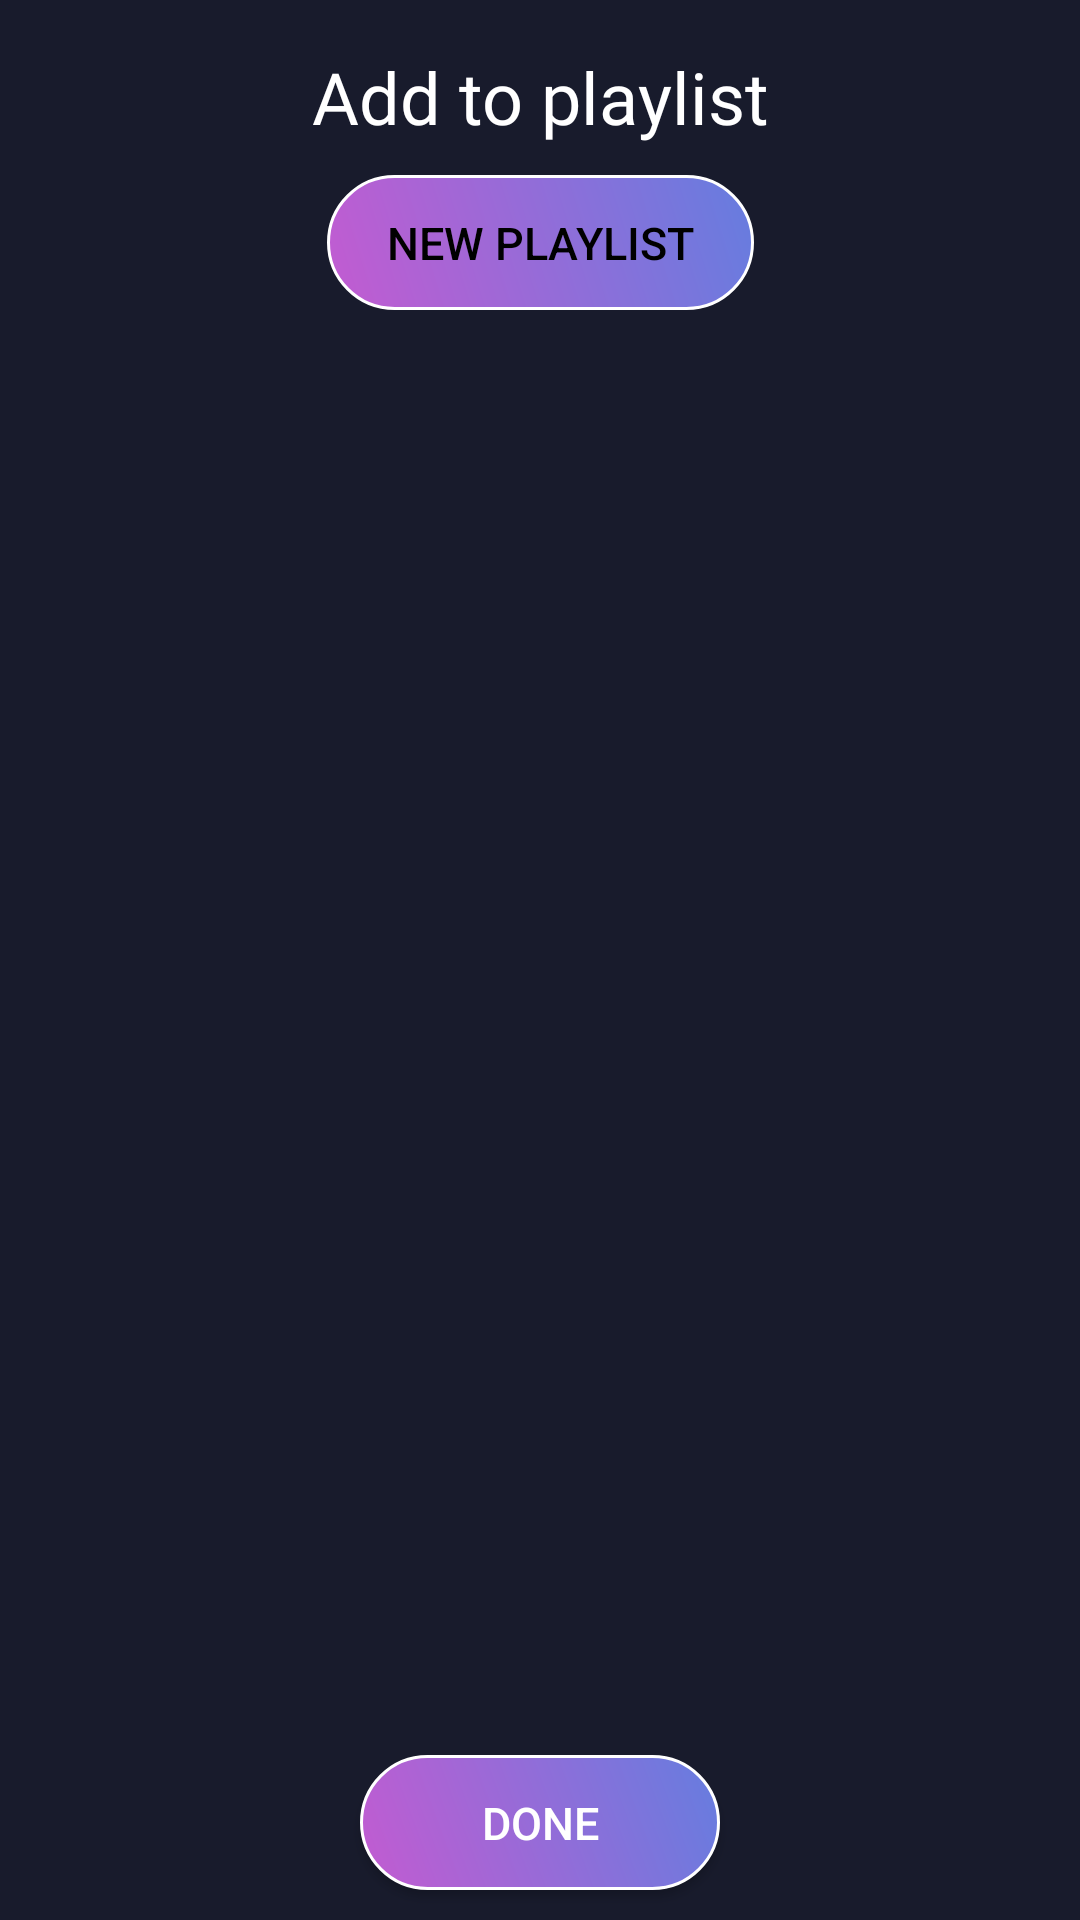

This screen was rendered from an Android layout file. Write that file and the resources it references.
<!-- AndroidManifest.xml: application theme Theme.PlayMusic -->
<!-- res/layout/activity_playlist.xml -->
<?xml version="1.0" encoding="utf-8"?>
<androidx.constraintlayout.widget.ConstraintLayout xmlns:android="http://schemas.android.com/apk/res/android"
    xmlns:app="http://schemas.android.com/apk/res-auto"
    xmlns:tools="http://schemas.android.com/tools"
    android:layout_width="match_parent"
    android:layout_height="match_parent"
    android:background="@color/blackShade"
    tools:context=".views.activities.PlaylistActivity">

    <ImageButton
        android:id="@+id/playlist_backBtn"
        android:layout_width="wrap_content"
        android:layout_height="wrap_content"
        android:background="@android:color/transparent"
        android:contentDescription="Back"
        android:src="@drawable/leading_icon"
        android:layout_marginHorizontal="12dp"
        android:layout_marginVertical="16dp"
        app:layout_constraintTop_toTopOf="parent"
        app:layout_constraintStart_toStartOf="parent"/>

    <TextView
        android:id="@+id/AddToPlaylistText"
        android:layout_width="wrap_content"
        android:layout_height="wrap_content"
        android:text="Add to playlist"
        android:textColor="@color/white"
        app:layout_constraintStart_toStartOf="parent"
        app:layout_constraintEnd_toEndOf="parent"
        app:layout_constraintTop_toTopOf="parent"
        android:layout_marginVertical="16dp"
        android:textSize="24sp"
        android:fontFamily="@font/pattaya"/>

    <Button
        android:id="@+id/newlist_BtnView"
        android:layout_width="wrap_content"
        android:layout_height="45dp"
        android:background="@drawable/rounded_button"
        app:backgroundTint="@null"
        android:text="New Playlist"
        android:textSize="15sp"
        android:textColor="@color/black"
        android:layout_marginTop="10dp"
        android:paddingVertical="0dp"
        android:paddingHorizontal="20dp"
        app:layout_constraintStart_toStartOf="parent"
        app:layout_constraintEnd_toEndOf="parent"
        app:layout_constraintTop_toBottomOf="@id/AddToPlaylistText"/>

    <androidx.recyclerview.widget.RecyclerView
        android:layout_width="match_parent"
        android:layout_height="wrap_content"
        android:id="@+id/create_playlist_recView"
        app:layout_constraintTop_toBottomOf="@id/newlist_BtnView"
        app:layout_constraintStart_toStartOf="parent"
        app:layout_constraintEnd_toEndOf="parent"
        android:layout_marginVertical="16dp"
        android:layout_marginHorizontal="20dp"/>

    <Button
        android:id="@+id/done_BtnView"
        android:layout_width="wrap_content"
        android:layout_height="45dp"
        android:minWidth="120dp"
        android:background="@drawable/rounded_button"
        app:backgroundTint="@null"
        android:text="Done"
        android:textSize="15sp"
        android:textColor="@color/white"
        android:paddingVertical="0dp"
        android:paddingHorizontal="16dp"
        android:layout_marginBottom="10dp"
        app:layout_constraintStart_toStartOf="parent"
        app:layout_constraintEnd_toEndOf="parent"
        app:layout_constraintBottom_toBottomOf="parent"/>

</androidx.constraintlayout.widget.ConstraintLayout>
<!-- resources referenced by this layout -->
<resources>
  <color name="black">#FF000000</color>
  <color name="blackShade">#FF181B2C</color>
  <color name="white">#FFFFFFFF</color>
  <!-- drawable rounded_button (drawable) -->
  <?xml version="1.0" encoding="utf-8"?>
  <shape xmlns:android="http://schemas.android.com/apk/res/android"
      android:shape="rectangle">
      <gradient
          android:startColor="#FFC35BD1"
          android:endColor="#FF657DDF"
          android:angle="45"/>
      <stroke
          android:width="1dp"
          android:color="@color/white" />
      <corners android:radius="32dp" />
  </shape>
  <style name="Theme.PlayMusic" parent="Theme.Material3.DayNight.NoActionBar">
          
          
          <item name="colorPrimary">@color/blackShade</item>
          <item name="colorSecondary">@color/purpleAccent</item>
      </style>
  <color name="purpleAccent">#FFC35BD1</color>
</resources>
